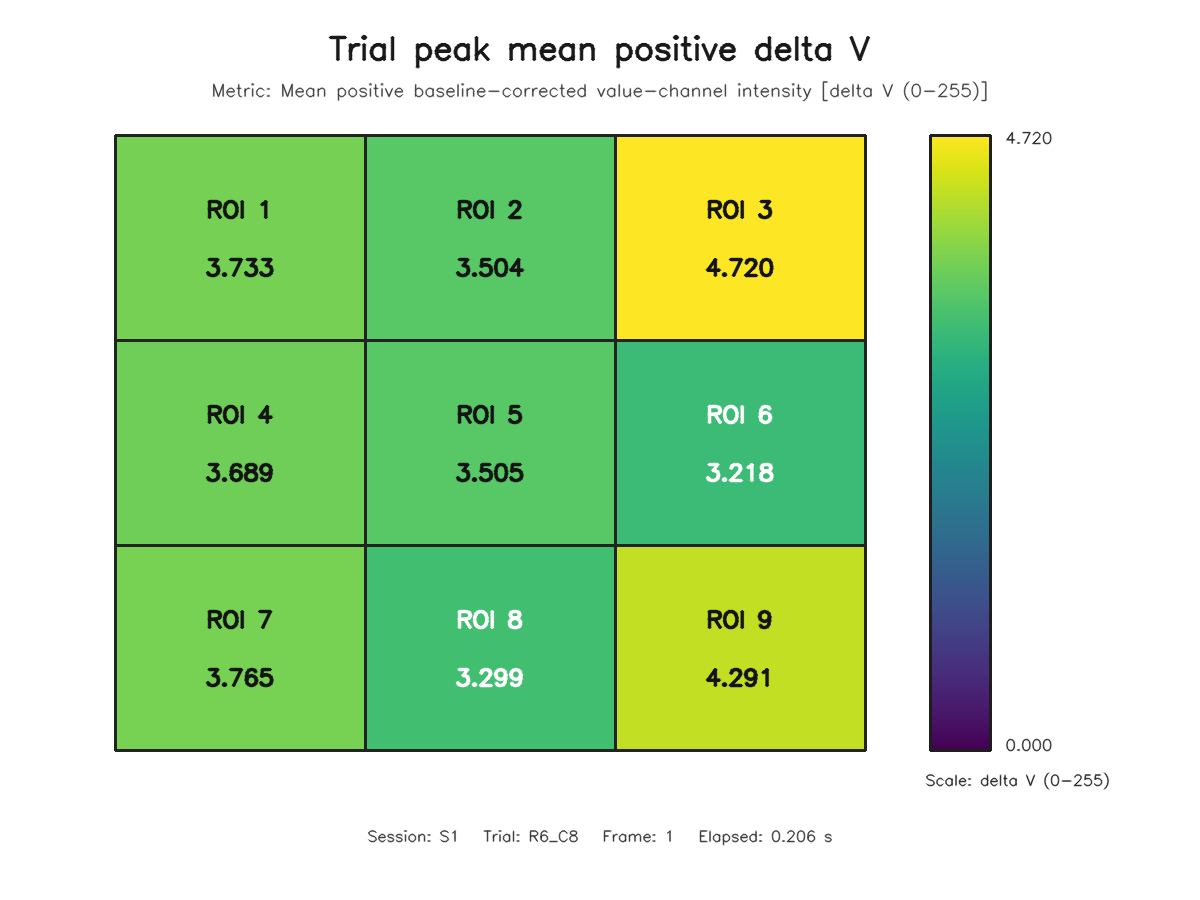

Source data for this figure (header and first rows):
roi, row, column, value
1, 1, 1, 3.733
2, 1, 2, 3.504
3, 1, 3, 4.72
4, 2, 1, 3.689
5, 2, 2, 3.505
6, 2, 3, 3.218
7, 3, 1, 3.765
8, 3, 2, 3.299
9, 3, 3, 4.291
